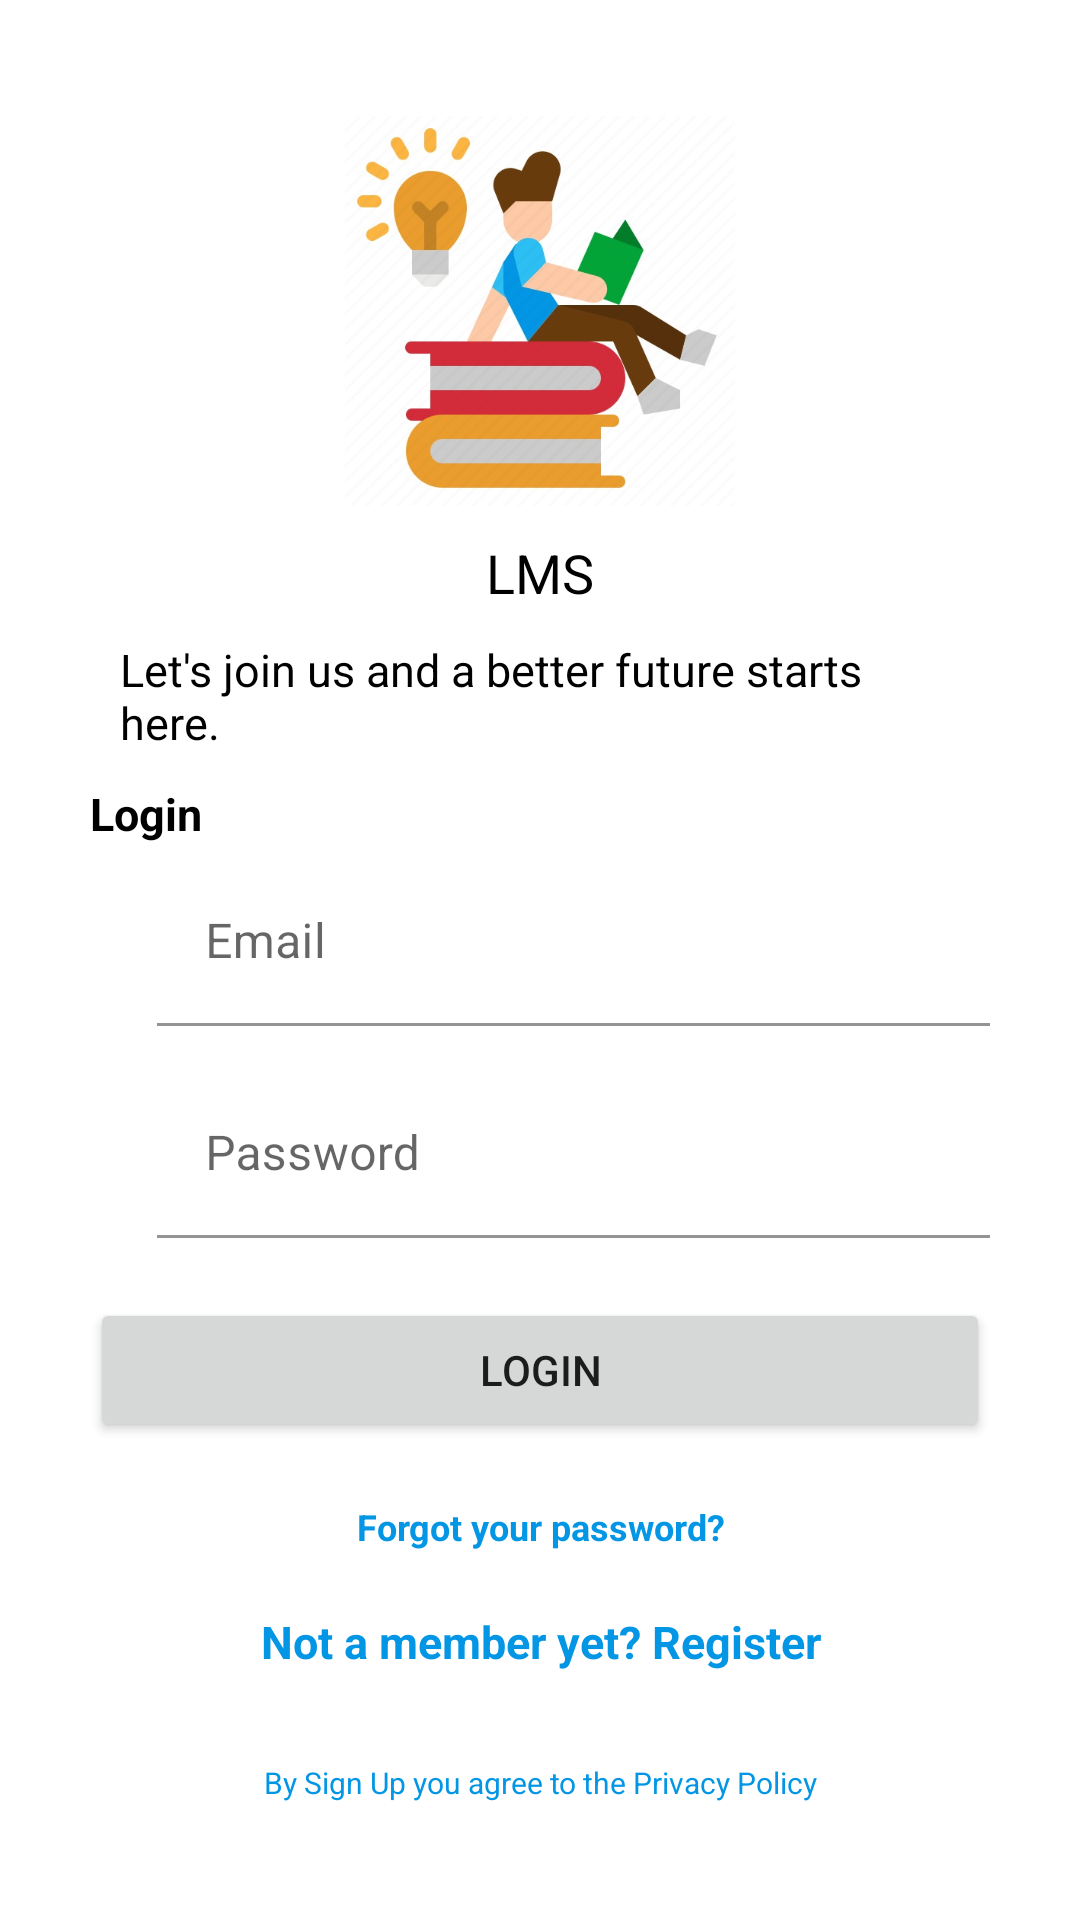

Here is an Android app screen rendered from its layout file. Give the layout XML and the strings, colors and styles it references.
<!-- AndroidManifest.xml: application theme Theme.Workbook -->
<!-- res/layout/activity_login.xml -->
<?xml version="1.0" encoding="utf-8"?>
<LinearLayout xmlns:android="http://schemas.android.com/apk/res/android"
    xmlns:aapt="http://schemas.android.com/aapt"
    xmlns:app="http://schemas.android.com/apk/res-auto"
    android:layout_width="match_parent"
    android:layout_height="match_parent"
    android:focusableInTouchMode="true"
    android:gravity="top"
    android:orientation="vertical"
    android:paddingLeft="30dp"
    android:paddingRight="30dp">

    <LinearLayout
        android:layout_width="match_parent"
        android:layout_height="match_parent"
        android:gravity="center"
        android:orientation="vertical">

        <ImageView
            android:layout_width="150dp"
            android:layout_height="150dp"
            android:layout_gravity="center"
            android:padding="10dp"
            android:src="@drawable/ic_icon" />

        <TextView
            style="@style/viewParent"
            android:layout_gravity="center"
            android:text="@string/app_name"
            android:textColor="@android:color/black"
            android:textSize="18sp"
            />

        <TextView
            style="@style/viewParent"
            android:layout_gravity="center"
            android:padding="10dp"
            android:text="Let's join us and a better future starts here."
            android:textColor="@android:color/black"
            android:textSize="15sp"
           />

        <TextView
            style="@style/viewParent"
            android:layout_alignParentLeft="true"
            android:layout_alignParentTop="true"
            android:layout_gravity="left"
            android:text="Login"
            android:textColor="@android:color/black"
            android:textSize="15sp"
            android:textStyle="bold" />

        <com.google.android.material.textfield.TextInputLayout
            android:id="@+id/textInputEmail"
            style="@style/parent.TextLayout"
            android:layout_marginTop="@dimen/signup_text_margin_top">

            <EditText
                android:id="@+id/email"
                android:layout_width="match_parent"
                android:layout_height="wrap_content"
                android:layout_marginBottom="10dp"
                android:hint="@string/hint_email"
                android:inputType="textEmailAddress"
                android:maxLines="1"
                android:background="#ffffff"
                android:textColor="@android:color/black" />
        </com.google.android.material.textfield.TextInputLayout>

        <com.google.android.material.textfield.TextInputLayout
            android:id="@+id/textInputPassword"
            style="@style/parent.TextLayout"
            android:layout_marginTop="@dimen/signup_text_margin_top">

            <EditText
                android:id="@+id/password"
                android:layout_width="match_parent"
                android:layout_height="wrap_content"
                android:layout_marginBottom="10dp"
                android:hint="@string/hint_password"
                android:inputType="textPassword"
                android:background="#ffffff"
                android:maxLines="1"
                android:textColor="@android:color/black" />
        </com.google.android.material.textfield.TextInputLayout>

        <RelativeLayout
            android:layout_width="match_parent"
            android:layout_height="wrap_content">

            <TextView
                android:id="@+id/btn_skip"
                android:layout_width="wrap_content"
                android:layout_height="wrap_content"
                android:layout_centerVertical="true"
                android:layout_gravity="right"
                android:clickable="true"
                android:padding="10dp"
                android:text="Skip Login"
                android:textColor="@android:color/black"
                android:textSize="15sp"
                android:textStyle="bold"
                android:visibility="gone" />

            <Button
                android:id="@+id/btn_login"
                android:layout_width="match_parent"
                android:layout_height="wrap_content"
                android:layout_marginTop="10dp"
                android:text="Login" />

        </RelativeLayout>

        <TextView
            android:id="@+id/btn_reset_password"
            android:layout_width="match_parent"
            android:layout_height="wrap_content"
            android:layout_marginTop="20dp"
            android:gravity="center"
            android:text="@string/btn_forgot_password"
            android:textColor="@color/teal_700"
            android:textSize="12sp"
            android:textStyle="bold" />

        <TextView
            android:id="@+id/btn_signup"
            android:layout_width="match_parent"
            android:layout_height="wrap_content"
            android:layout_marginTop="20dp"
            android:gravity="center"
            android:layout_marginBottom="20dp"
            android:lineSpacingExtra="5dp"
            android:text="@string/btn_link_to_register"
            android:textColor="@color/teal_700"
            android:textSize="15sp"
            android:textStyle="bold" />

        <TextView
            android:id="@+id/privacy"
            android:layout_width="match_parent"
            android:layout_height="wrap_content"
            android:layout_alignParentBottom="true"
            android:gravity="center"
            android:padding="10dp"
            android:text="By Sign Up you agree to the Privacy Policy"
            android:textAllCaps="false"
            android:textColor="@color/teal_700"
            android:textSize="10sp" />

        <ProgressBar
            android:id="@+id/progressBar"
            android:layout_width="30dp"
            android:layout_height="30dp"
            android:layout_gravity="bottom|center_vertical|center_horizontal|center"
            android:layout_marginBottom="20dp"
            android:visibility="gone" />
    </LinearLayout>
</LinearLayout>
<!-- resources referenced by this layout -->
<resources>
  <color name="teal_700">#0396E4</color>
  <dimen name="signup_text_margin_top">5dp</dimen>
  <!-- drawable ic_icon: jpg bitmap (drawable, 48316 bytes) -->
  <string name="app_name">LMS</string>
  <string name="btn_forgot_password">Forgot your password?</string>
  <string name="btn_link_to_register">Not a member yet? Register</string>
  <string name="hint_email">Email</string>
  <string name="hint_password">Password</string>
  <style name="parent.TextLayout">
          <item name="android:layout_marginLeft">15dp</item>
      </style>
  <style name="viewParent">
          <item name="android:layout_width">wrap_content</item>
          <item name="android:layout_height">wrap_content</item>
      </style>
  <style name="Theme.Workbook" parent="Theme.MaterialComponents.DayNight.NoActionBar">
          
          <item name="colorPrimary">@color/purple_500</item>
          <item name="colorPrimaryVariant">@color/purple_700</item>
          <item name="colorOnPrimary">@color/white</item>
          
          <item name="colorSecondary">@color/teal_200</item>
          <item name="colorSecondaryVariant">@color/teal_700</item>
          <item name="colorOnSecondary">@color/black</item>
          <item name="android:windowDisablePreview">true</item>
          <item name="android:windowNoTitle">true</item>
          <item name="android:windowFullscreen">true</item>
          <item name="android:windowAnimationStyle">@style/CustomActivityAnimation</item>
          
          <item name="android:statusBarColor" tools:targetApi="l">?attr/colorPrimaryVariant</item>
          
      </style>
  <color name="purple_500">#D12B39</color>
  <color name="purple_700">#D10E39</color>
  <color name="white">#FFFFFFFF</color>
  <color name="teal_200">#E79B2D</color>
  <color name="black">#FF000000</color>
  <style name="CustomActivityAnimation">
          <item name="android:activityOpenEnterAnimation">@anim/slide_in_right</item>
          <item name="android:activityOpenExitAnimation">@anim/slide_out_left</item>
          <item name="android:activityCloseEnterAnimation">@anim/slide_in_left</item>
          <item name="android:activityCloseExitAnimation">@anim/slide_out_right</item>
      </style>
</resources>
